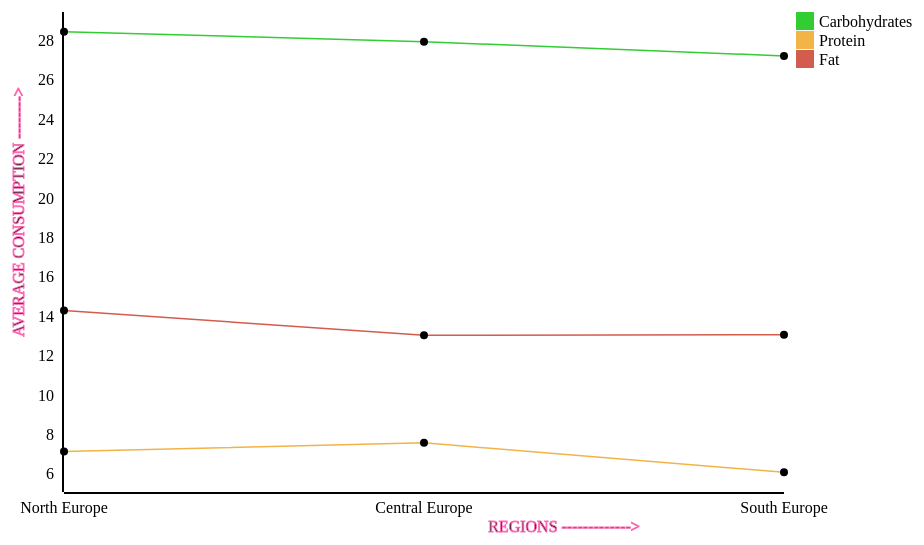
D3 v3 page, settled after 360 driven frames (6 s of simulated time); the page loaded 1 data file(s).


        var margin = {
                top: 20,
                right: 160,
                bottom: 50,
                left: 80
            },
            width = 960 - margin.left - margin.right,
            height = 550 - margin.top - margin.bottom;




        var newData = [];

        //Get data from JSON file
        d3.json("result2.json", function(error, data) {

            var keys = Object.keys(data);

            keys.forEach(function(zone) {
                //console.log(zone);
                var newObj = {};
                var info = data[zone];

                var pKeys = Object.keys(info);
                pKeys.forEach(function(pro) {


                    var newP = {};

                    newP["zone"] = zone;
                    newP["product"] = pro;
                    newP["amount"] = info[pro];

                    newData.push(newP);

                });
            });
            console.log(newData);
            redraw();
        });

        function redraw() {

            var colors = ["#d25c4d", "#f2b447", "#32CD32"];

            var color = d3.scale.ordinal().range(colors);
            console.log(newData);

            //Scale the range of data
            var x = d3.scale.ordinal()
                .domain(newData.map(function(d) {
                    return d.zone;
                })).rangePoints([0, width]);


            var y = d3.scale.linear().range([height, 0]);
            y.domain([d3.min(newData, function(d) {
                return d.amount - 1;
            }), d3.max(newData, function(d) {
                return d.amount + 1;
            })]);


            //Draw the line for amount of products
            var amountline = d3.svg.line()
                .x(function(d) {
                    return x(d.zone);
                })
                .y(function(d) {
                    return y(d.amount);
                });

            //Div for tooltips
            var div = d3.select("body")
                .append("div") // declare the tooltip div
                .attr("class", "tooltip") // apply the 'tooltip' class
                .style("opacity", 0);

            //Append svg to body
            var svg = d3.select("body")
                .append("svg")
                .attr("width", width + margin.left + margin.right)
                .attr("height", height + margin.top + margin.bottom)
                .append("g")
                .attr("transform",
                    "translate(" + margin.left + "," + margin.top + ")");

            // Define the axes
            var xAxis = d3.svg.axis().scale(x)
                .orient("bottom")
                .ticks(5)
                .tickPadding(10)
                .tickSize(-width, 0, 2);


            var yAxis = d3.svg.axis().scale(y)
                .orient("left")
                .ticks(10)
                .tickPadding(10)
                .tickSize(-width, 0, 2);

            // Nest the entries by symbol
            var dataNest = d3.nest()
                .key(function(d) {
                    return d.product;
                })
                .entries(newData);


            // Loop through each symbol / key
            dataNest.forEach(function(d) {
                svg.append("path")
                    .attr("class", "line")
                    .style("stroke", function() {
                        return d.color = color(d.key);
                    })
                    .attr("d", amountline(d.values));

            });

            svg.selectAll("g.dot")
                .data(newData)
                .enter().append("circle")
                .attr("r", 4)
                .attr("cx", function(d) {
                    return x(d.zone);
                })
                .attr("cy", function(d) {
                    return y(d.amount);
                })
                .on("mouseover", function() {
                    tooltip.style("display", null);

                })
                .on("mouseout", function() {
                    tooltip.style("display", "none");
                    d3.select(this).attr("r", "4");
                })
                .on("mousemove", function(d) {
                    var xPosition = d3.mouse(this)[0] - 15;
                    var yPosition = d3.mouse(this)[1] - 25;
                    tooltip.attr("transform", "translate(" + xPosition + "," + yPosition + ")");
                    tooltip.select("text").html((d.amount).toFixed(2) + "g");

                    d3.select(this).attr("r", "6");
                });

            // Add the X Axis
            svg.append("g")
                .attr("class", "x axis")
                .attr("transform", "translate(0," + height + ")")
                .call(xAxis);

            // Add the Y Axis
            svg.append("g")
                .attr("class", "y axis")
                .call(yAxis);

            svg.append("text") // text label for the x axis
                .attr("x", 500)
                .attr("y", 520)
                .style("text-anchor", "middle")
                .style("stroke", "hotpink")
                .text("REGIONS ------------->");

            svg.append("text") // text label for the y axis
                .attr("x", -200)
                .attr("y", -40)
                .style("text-anchor", "middle")
                .attr("transform", "rotate(-90)")
                .style("stroke", "hotpink")
                .text(" AVERAGE CONSUMPTION -------->");


            var legend = svg.selectAll(".legend")
                .data(colors)
                .enter().append("g")
                .attr("class", "legend")
                .attr("transform", function(d, i) {
                    return "translate(30," + i * 19 + ")";
                });

            legend.append("rect")
                .attr("x", width - 18)
                .attr("width", 18)
                .attr("height", 18)
                .style("fill", function(d, i) {
                    return colors.slice().reverse()[i];
                });

            legend.append("text")
                .attr("x", width + 5)
                .attr("y", 9)
                .attr("dy", ".35em")
                .style("text-anchor", "start")
                .text(function(d, i) {
                    switch (i) {
                        case 0:
                            return "Carbohydrates";
                        case 1:
                            return "Protein";
                        case 2:
                            return "Fat";

                    }
                });

            var tooltip = svg.append("g")
                .attr("class", "tooltip")
                .style("display", "none");

            tooltip.append("rect")
                .attr("width", 40)
                .attr("height", 20)
                .attr("fill", "black")
                .style("opacity", 0.7);

            tooltip.append("text")
                .attr("x", 15)
                .attr("dy", "1.2em")
                .style("text-anchor", "middle")
                .attr("class", "toolcolor")
                .attr("font-size", "12px")
                .attr("font-weight", "bold");
        }
    

### data: result2.json
{
 "North Europe": {
  "fat_100g": 14.32,
  "proteins_100g": 7.149,
  "carbohydrates_100g": 28.46
 },
 "Central Europe": {
  "fat_100g": 13.05,
  "proteins_100g": 7.594,
  "carbohydrates_100g": 27.95
 },
 "South Europe": {
  "fat_100g": 13.08,
  "proteins_100g": 6.098,
  "carbohydrates_100g": 27.23
 }
}